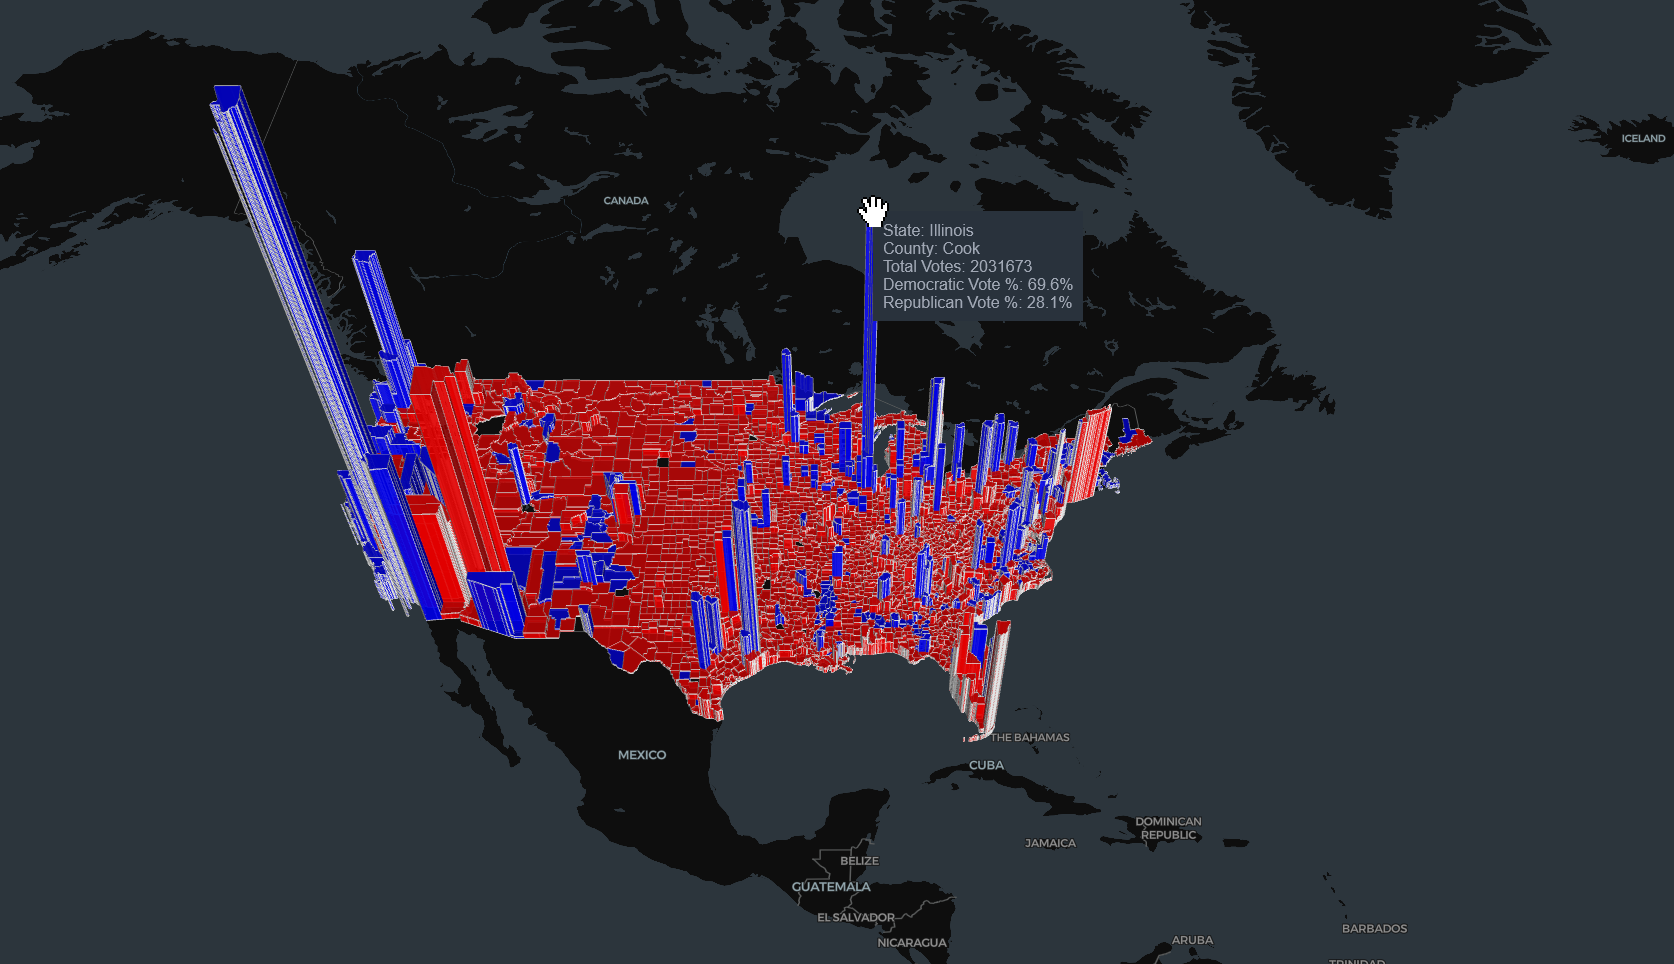

Values plotted in this chart, from the file beside it:
STATE_ABBREV, COUNTY_NAME, Dem_Percent, Rep_Percent, Dem_VoteCnt, Rep_VoteCnt
AL, Autauga, 0.263, 0.724, 7439, 20484
AL, Baldwin, 0.204, 0.784, 24934, 95798
AL, Barbour, 0.422, 0.569, 4158, 5606
AL, Bibb, 0.175, 0.818, 1619, 7572
AL, Blount, 0.091, 0.9, 2576, 25354
AL, Bullock, 0.726, 0.268, 2983, 1101
AL, Butler, 0.383, 0.61, 3251, 5172
AL, Calhoun, 0.271, 0.718, 13194, 34912
AL, Chambers, 0.379, 0.612, 5405, 8711
AL, Cherokee, 0.119, 0.873, 1553, 11358
AL, Chilton, 0.136, 0.856, 2698, 16920
AL, Choctaw, 0.378, 0.616, 2515, 4103
AL, Clarke, 0.412, 0.582, 4927, 6965
AL, Clay, 0.147, 0.847, 993, 5734
AL, Cleburne, 0.079, 0.913, 605, 6988
AL, Coffee, 0.206, 0.784, 4601, 17495
AL, Colbert, 0.263, 0.726, 7137, 19714
AL, Conecuh, 0.426, 0.566, 2580, 3423
AL, Coosa, 0.281, 0.713, 1478, 3758
AL, Covington, 0.135, 0.859, 2314, 14677
AL, Crenshaw, 0.225, 0.771, 1457, 5000
AL, Cullman, 0.094, 0.897, 4039, 38704
AL, Dale, 0.234, 0.756, 4484, 14476
AL, Dallas, 0.658, 0.334, 10236, 5190
AL, DeKalb, 0.127, 0.864, 3758, 25633
AL, Elmore, 0.235, 0.754, 9774, 31374
AL, Escambia, 0.265, 0.728, 3964, 10884
AL, Etowah, 0.217, 0.773, 10027, 35653
AL, Fayette, 0.136, 0.855, 1142, 7158
AL, Franklin, 0.13, 0.861, 1568, 10417
AL, Geneva, 0.112, 0.881, 1391, 10929
AL, Greene, 0.776, 0.219, 3133, 885
AL, Hale, 0.53, 0.461, 3868, 3369
AL, Henry, 0.243, 0.75, 2263, 6989
AL, Houston, 0.256, 0.732, 11352, 32469
AL, Jackson, 0.139, 0.852, 3276, 20073
AL, Jefferson, 0.543, 0.439, 162112, 131123
AL, Lamar, 0.117, 0.876, 806, 6033
AL, Lauderdale, 0.237, 0.75, 10326, 32708
AL, Lawrence, 0.185, 0.808, 2983, 13024
AL, Lee, 0.353, 0.629, 25798, 46020
AL, Limestone, 0.273, 0.71, 14581, 37887
AL, Lowndes, 0.684, 0.311, 3867, 1758
AL, Macon, 0.776, 0.215, 6084, 1682
AL, Madison, 0.444, 0.534, 87824, 105430
AL, Marengo, 0.478, 0.516, 4631, 4995
AL, Marion, 0.088, 0.904, 1197, 12245
AL, Marshall, 0.137, 0.853, 5553, 34434
AL, Mobile, 0.411, 0.575, 72055, 100759
AL, Monroe, 0.381, 0.612, 3740, 6007
AL, Montgomery, 0.645, 0.339, 57946, 30477
AL, Morgan, 0.231, 0.755, 12392, 40449
AL, Perry, 0.711, 0.284, 3174, 1269
AL, Pickens, 0.38, 0.613, 3388, 5465
AL, Pike, 0.37, 0.621, 4899, 8224
AL, Randolph, 0.173, 0.821, 1920, 9102
AL, Russell, 0.503, 0.486, 10422, 10078
AL, Shelby, 0.288, 0.694, 33087, 79666
AL, St. Clair, 0.175, 0.816, 7640, 35501
AL, Sumter, 0.702, 0.29, 3725, 1542
... 4,550 more rows
